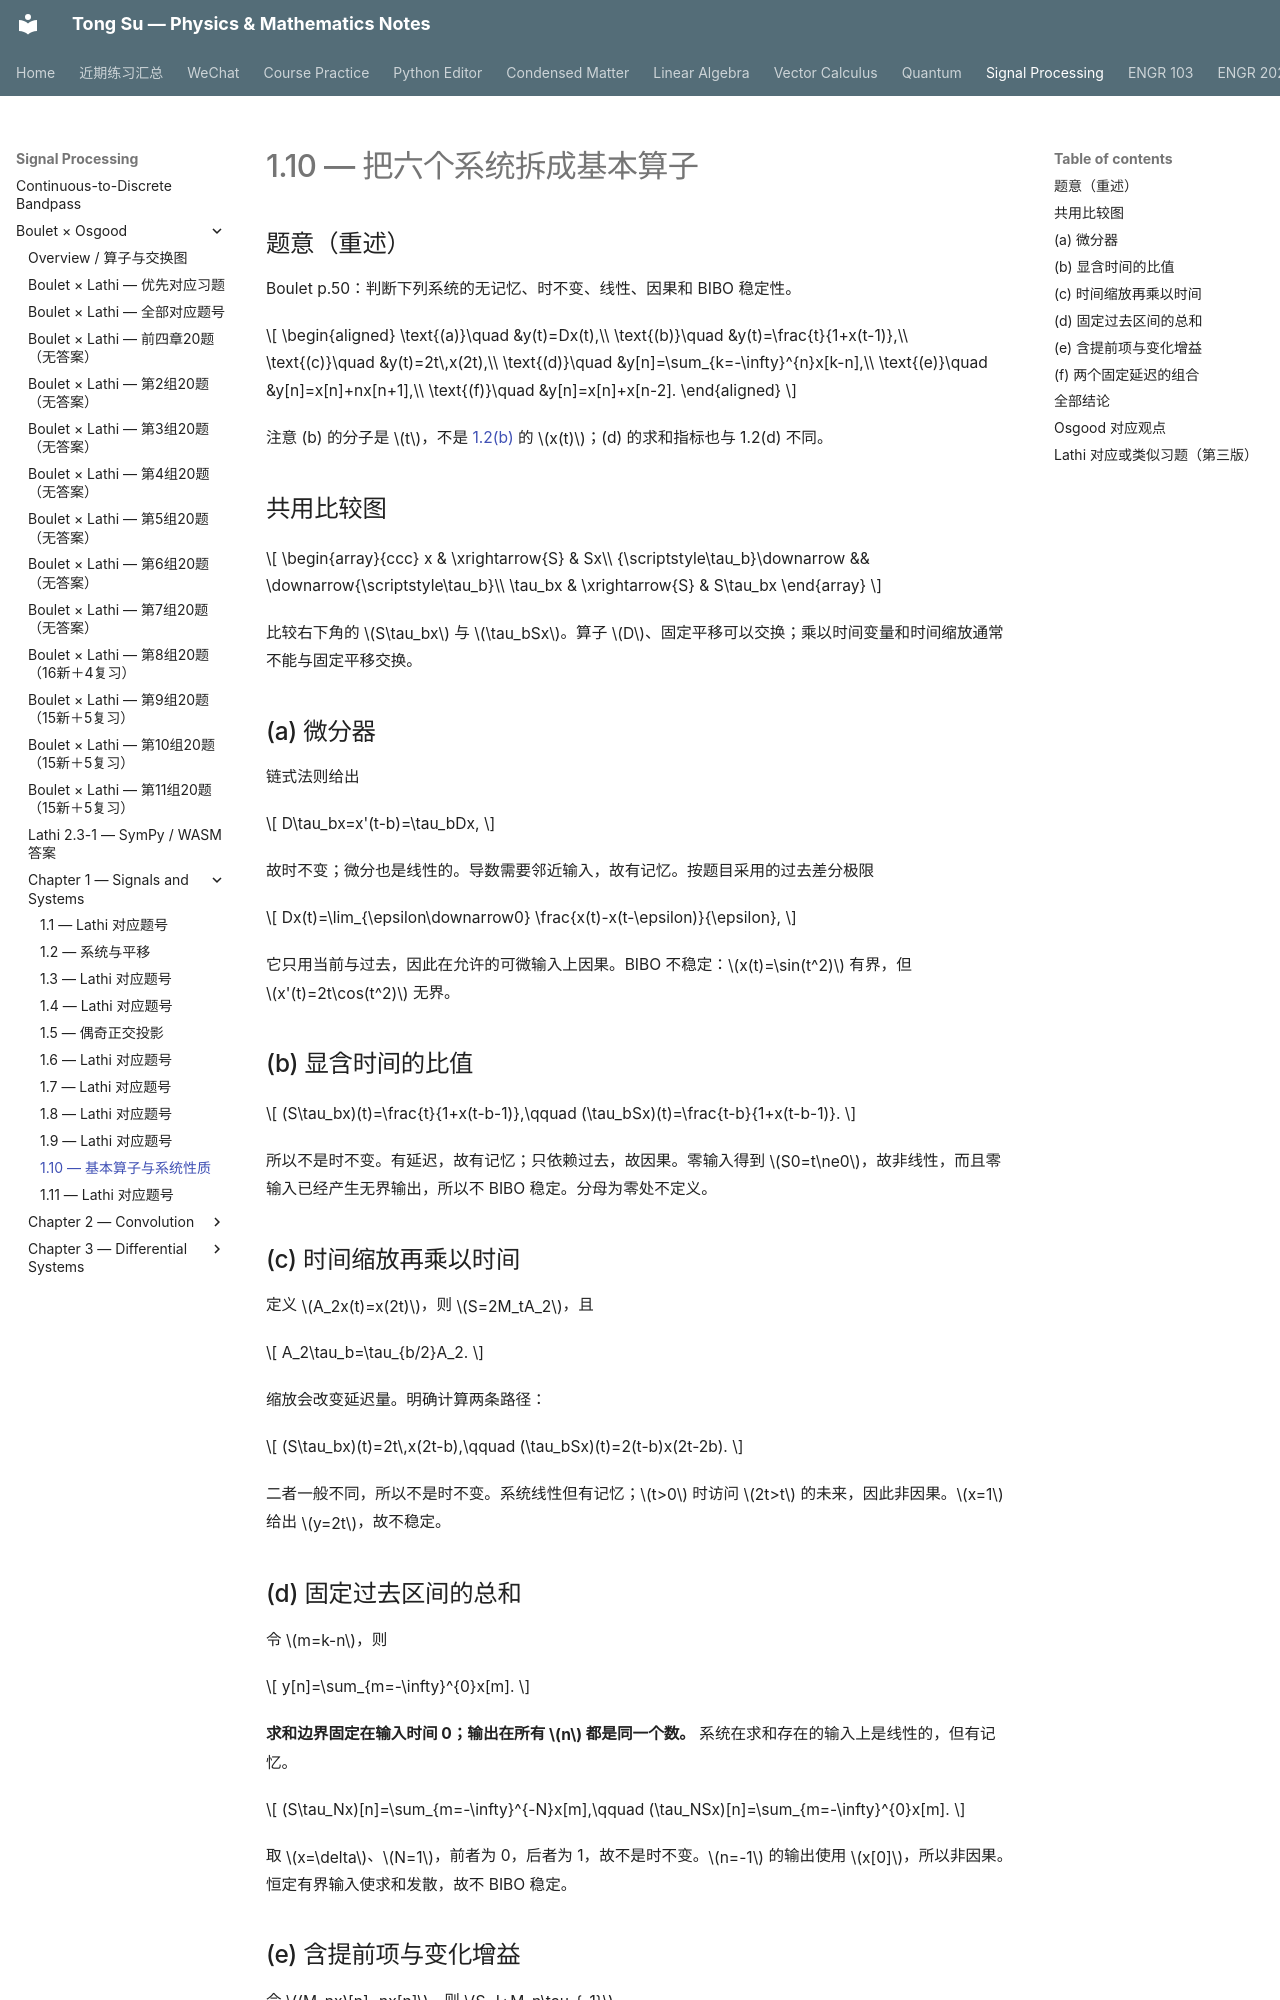

repository: OutisNemosseus/zhihu-physics-notes · page: signal-processing/boulet/1-10/index.html · generator: mkdocs

# 1.10 — 把六个系统拆成基本算子

## 题意（重述）

Boulet p.50：判断下列系统的无记忆、时不变、线性、因果和 BIBO 稳定性。

\[
\begin{aligned}
\text{(a)}\quad &y(t)=Dx(t),\\
\text{(b)}\quad &y(t)=\frac{t}{1+x(t-1)},\\
\text{(c)}\quad &y(t)=2t\,x(2t),\\
\text{(d)}\quad &y[n]=\sum_{k=-\infty}^{n}x[k-n],\\
\text{(e)}\quad &y[n]=x[n]+nx[n+1],\\
\text{(f)}\quad &y[n]=x[n]+x[n-2].
\end{aligned}
\]

注意 (b) 的分子是 \(t\)，不是 [1.2(b)](1-2.md) 的 \(x(t)\)；(d) 的求和指标也与 1.2(d) 不同。

## 共用比较图

\[
\begin{array}{ccc}
x & \xrightarrow{S} & Sx\\
{\scriptstyle\tau_b}\downarrow && \downarrow{\scriptstyle\tau_b}\\
\tau_bx & \xrightarrow{S} & S\tau_bx
\end{array}
\]

比较右下角的 \(S\tau_bx\) 与 \(\tau_bSx\)。算子 \(D\)、固定平移可以交换；乘以时间变量和时间缩放通常不能与固定平移交换。

## (a) 微分器

链式法则给出

\[
D\tau_bx=x'(t-b)=\tau_bDx,
\]

故时不变；微分也是线性的。导数需要邻近输入，故有记忆。按题目采用的过去差分极限

\[
Dx(t)=\lim_{\epsilon\downarrow0}
\frac{x(t)-x(t-\epsilon)}{\epsilon},
\]

它只用当前与过去，因此在允许的可微输入上因果。BIBO 不稳定：\(x(t)=\sin(t^2)\) 有界，但 \(x'(t)=2t\cos(t^2)\) 无界。

## (b) 显含时间的比值

\[
(S\tau_bx)(t)=\frac{t}{1+x(t-b-1)},\qquad
(\tau_bSx)(t)=\frac{t-b}{1+x(t-b-1)}.
\]

所以不是时不变。有延迟，故有记忆；只依赖过去，故因果。零输入得到 \(S0=t\ne0\)，故非线性，而且零输入已经产生无界输出，所以不 BIBO 稳定。分母为零处不定义。

## (c) 时间缩放再乘以时间

定义 \(A_2x(t)=x(2t)\)，则 \(S=2M_tA_2\)，且

\[
A_2\tau_b=\tau_{b/2}A_2.
\]

缩放会改变延迟量。明确计算两条路径：

\[
(S\tau_bx)(t)=2t\,x(2t-b),\qquad
(\tau_bSx)(t)=2(t-b)x(2t-2b).
\]

二者一般不同，所以不是时不变。系统线性但有记忆；\(t>0\) 时访问 \(2t>t\) 的未来，因此非因果。\(x=1\) 给出 \(y=2t\)，故不稳定。
